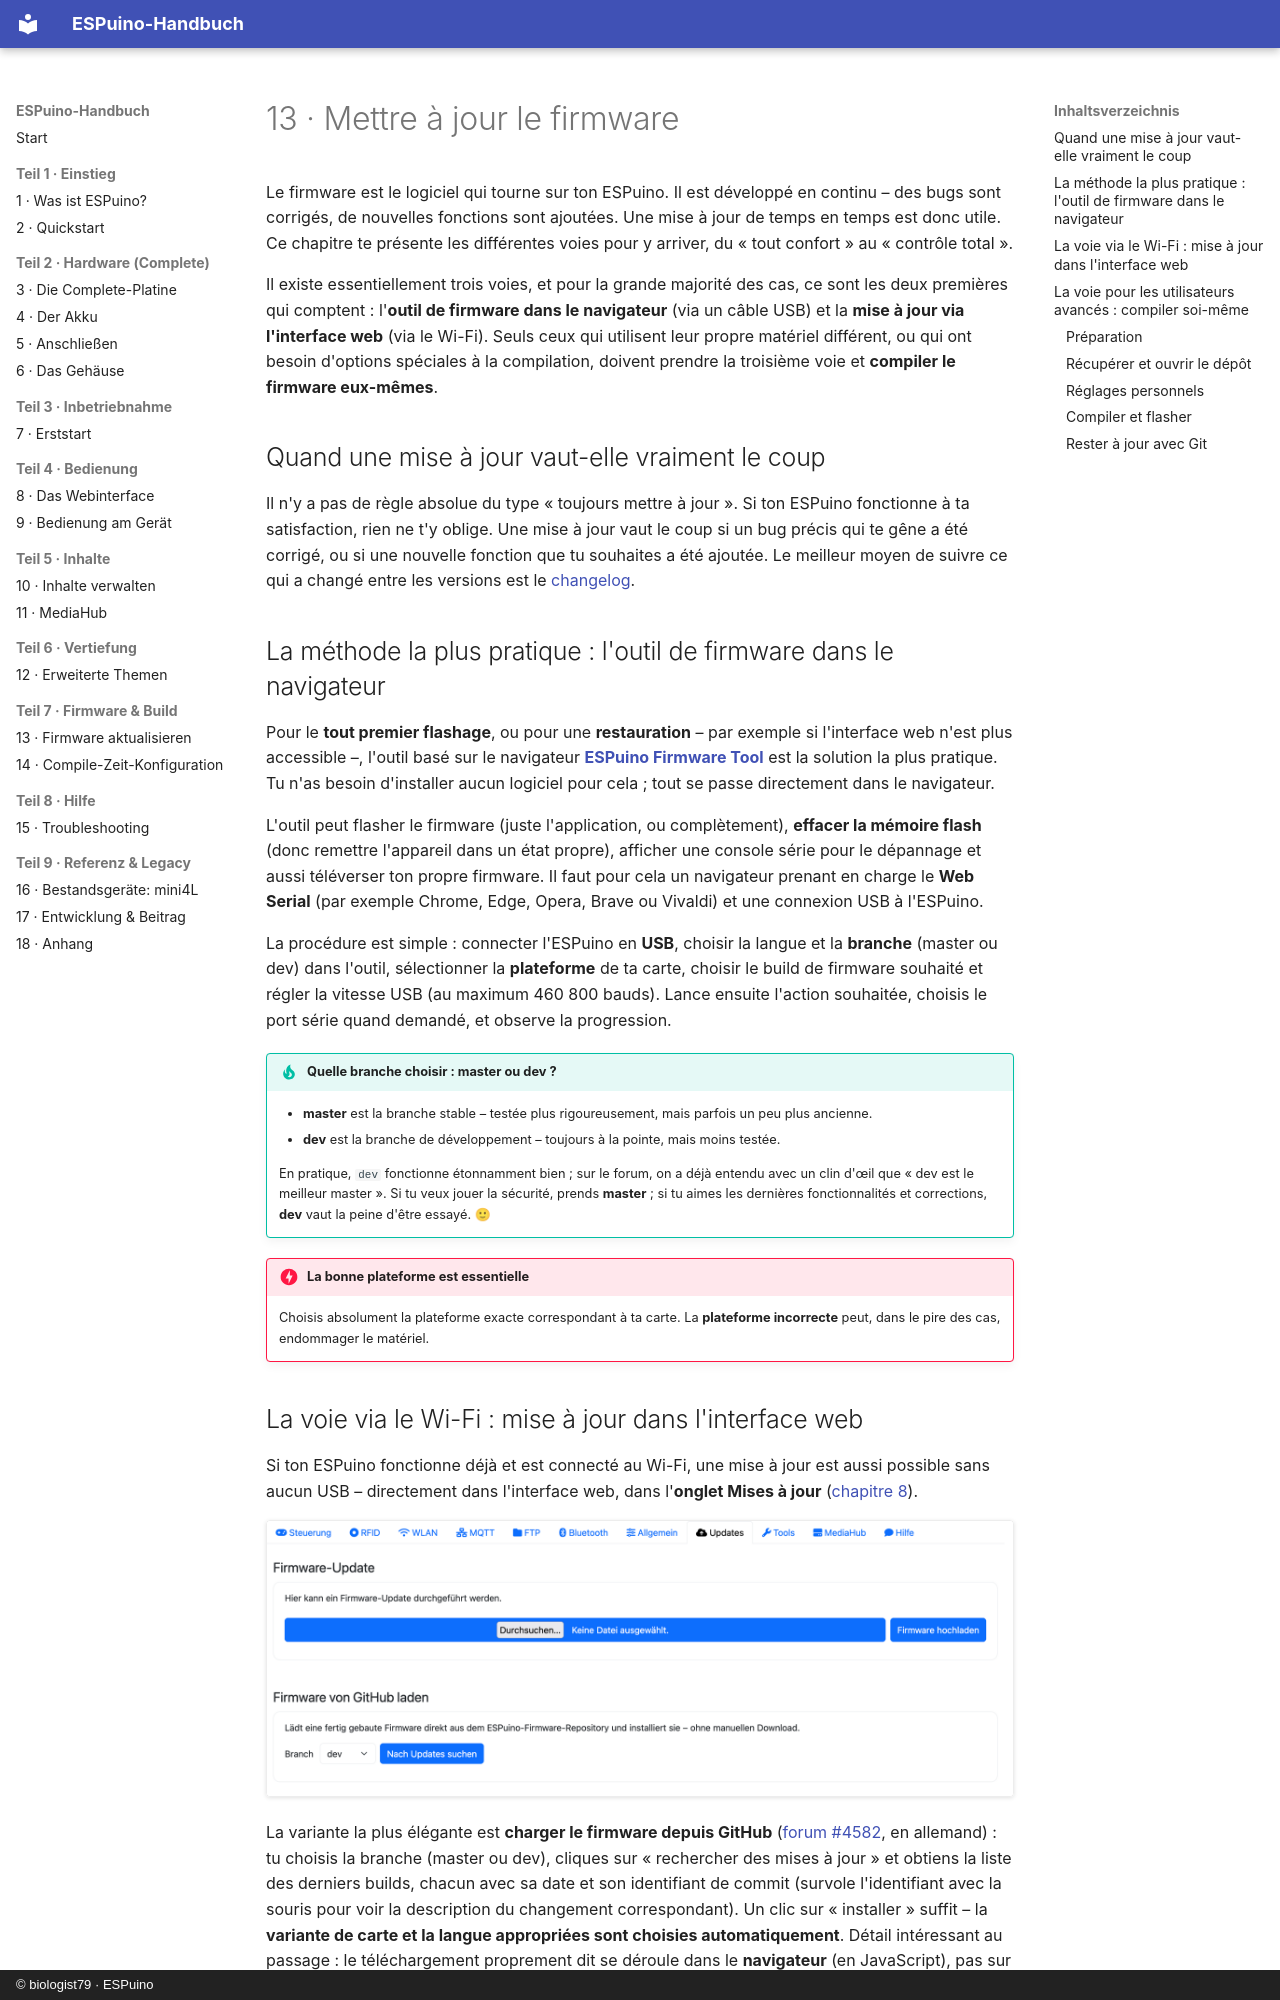

repository: biologist79/ESPuino-Docs · page: firmware/aktualisieren.fr/index.html · generator: mkdocs · copyright: © biologist79 · ESPuino

# 13 · Mettre à jour le firmware

Le firmware est le logiciel qui tourne sur ton ESPuino. Il est développé en continu – des bugs sont
corrigés, de nouvelles fonctions sont ajoutées. Une mise à jour de temps en temps est donc utile. Ce
chapitre te présente les différentes voies pour y arriver, du « tout confort » au « contrôle
total ».

Il existe essentiellement trois voies, et pour la grande majorité des cas, ce sont les deux
premières qui comptent : l'**outil de firmware dans le navigateur** (via un câble USB) et la
**mise à jour via l'interface web** (via le Wi-Fi). Seuls ceux qui utilisent leur propre matériel
différent, ou qui ont besoin d'options spéciales à la compilation, doivent prendre la troisième
voie et **compiler le firmware eux-mêmes**.

## Quand une mise à jour vaut-elle vraiment le coup

Il n'y a pas de règle absolue du type « toujours mettre à jour ». Si ton ESPuino fonctionne à ta
satisfaction, rien ne t'y oblige. Une mise à jour vaut le coup si un bug précis qui te gêne a été
corrigé, ou si une nouvelle fonction que tu souhaites a été ajoutée. Le meilleur moyen de suivre ce
qui a changé entre les versions est le [changelog](../referenz/anhang.md#changelog).

## La méthode la plus pratique : l'outil de firmware dans le navigateur

Pour le **tout premier flashage**, ou pour une **restauration** – par exemple si l'interface web
n'est plus accessible –, l'outil basé sur le navigateur
**[ESPuino Firmware Tool](https://biologist79.github.io/ESPuino-Firmware-Tool/)** est la solution la
plus pratique. Tu n'as besoin d'installer aucun logiciel pour cela ; tout se passe directement dans
le navigateur.

<!-- Screenshot: outil de firmware dans le navigateur -->

L'outil peut flasher le firmware (juste l'application, ou complètement), **effacer la mémoire
flash** (donc remettre l'appareil dans un état propre), afficher une console série pour le dépannage
et aussi téléverser ton propre firmware. Il faut pour cela un navigateur prenant en charge le **Web
Serial** (par exemple Chrome, Edge, Opera, Brave ou Vivaldi) et une connexion USB à l'ESPuino.

La procédure est simple : connecter l'ESPuino en **USB**, choisir la langue et la **branche**
(master ou dev) dans l'outil, sélectionner la **plateforme** de ta carte, choisir le build de
firmware souhaité et régler la vitesse USB (au maximum 460 800 bauds). Lance ensuite l'action
souhaitée, choisis le port série quand demandé, et observe la progression.

!!! tip "Quelle branche choisir : master ou dev ?"
    - **master** est la branche stable – testée plus rigoureusement, mais parfois un peu plus
      ancienne.
    - **dev** est la branche de développement – toujours à la pointe, mais moins testée.

    En pratique, `dev` fonctionne étonnamment bien ; sur le forum, on a déjà entendu avec un clin
    d'œil que « dev est le meilleur master ». Si tu veux jouer la sécurité, prends **master** ; si tu
    aimes les dernières fonctionnalités et corrections, **dev** vaut la peine d'être essayé. 🙂

!!! danger "La bonne plateforme est essentielle"
    Choisis absolument la plateforme exacte correspondant à ta carte. La **plateforme incorrecte**
    peut, dans le pire des cas, endommager le matériel.
